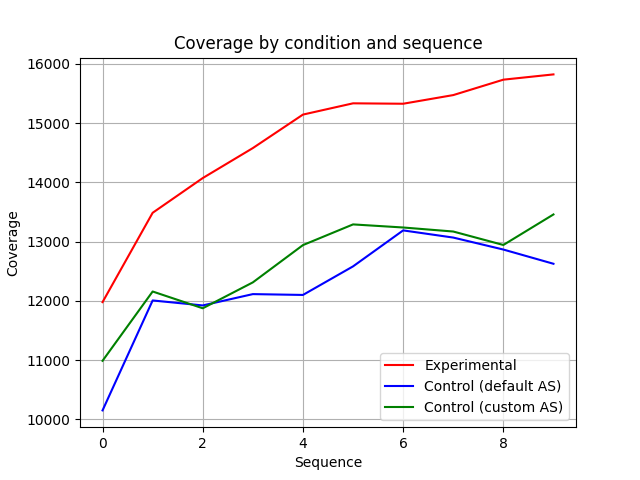

The table this chart was drawn from, first rows:
Sequence; Control (default AS); Control (custom AS); Experimental
0; 10153; 10990; 11980
1; 12008; 12159; 13487
2; 11924; 11876; 14073
3; 12115; 12313; 14579
4; 12101; 12942; 15144
5; 12583; 13291; 15334
6; 13190; 13239; 15327
7; 13069; 13171; 15473
8; 12867; 12944; 15733
9; 12627; 13459; 15822
